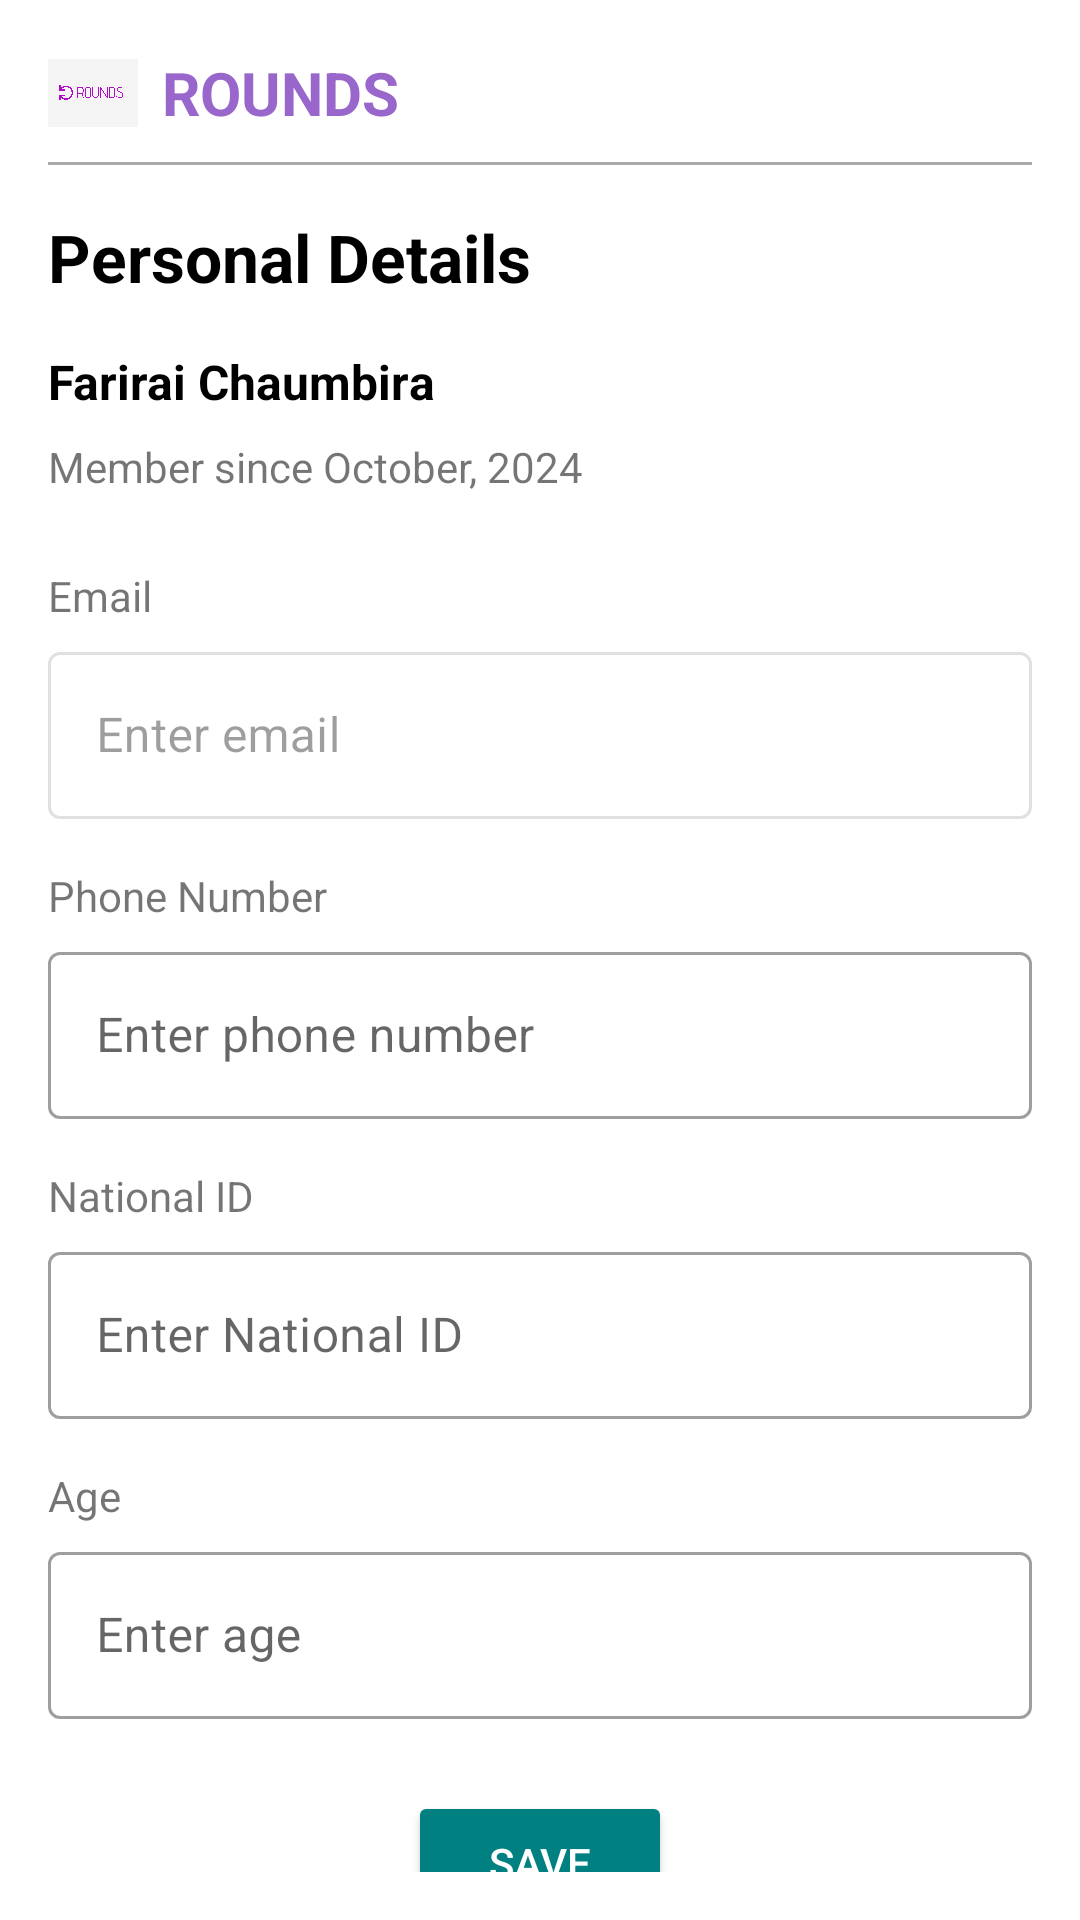

Here is an Android app screen rendered from its layout file. Give the layout XML and the strings, colors and styles it references.
<!-- AndroidManifest.xml: application theme Theme.Rounds_FYP -->
<!-- res/layout/fragment_personal_details.xml -->
<?xml version="1.0" encoding="utf-8"?>
<androidx.constraintlayout.widget.ConstraintLayout xmlns:android="http://schemas.android.com/apk/res/android"
    xmlns:app="http://schemas.android.com/apk/res-auto"
    android:layout_width="match_parent"
    android:layout_height="match_parent"
    xmlns:tools="http://schemas.android.com/tools"
    android:padding="16dp"
    android:background="@android:color/white"
    tools:context=".personalDetails">

    
    <LinearLayout
        android:id="@+id/logoSection"
        android:layout_width="match_parent"
        android:layout_height="wrap_content"
        android:orientation="horizontal"
        android:gravity="center_vertical"
        android:paddingBottom="8dp"
        app:layout_constraintTop_toTopOf="parent"
        app:layout_constraintStart_toStartOf="parent"
        app:layout_constraintEnd_toEndOf="parent">

        <ImageView
            android:id="@+id/imageView"
            android:layout_width="30dp"
            android:layout_height="30dp"
            android:src="@drawable/rounds_logo" />

        <TextView
            android:layout_width="wrap_content"
            android:layout_height="wrap_content"
            android:text="ROUNDS"
            android:textSize="20sp"
            android:textStyle="bold"
            android:textColor="@color/dark_purple"
            android:paddingStart="8dp" />
    </LinearLayout>

    
    <View
        android:id="@+id/divider"
        android:layout_width="match_parent"
        android:layout_height="1dp"
        android:background="@android:color/darker_gray"
        app:layout_constraintTop_toBottomOf="@id/logoSection"
        app:layout_constraintStart_toStartOf="parent"
        app:layout_constraintEnd_toEndOf="parent" />

    
    <TextView
        android:id="@+id/personalDetailsHeading"
        android:layout_width="wrap_content"
        android:layout_height="wrap_content"
        android:text="Personal Details"
        android:textColor="@android:color/black"
        android:textSize="22sp"
        android:textStyle="bold"
        android:layout_marginTop="16dp"
        app:layout_constraintTop_toBottomOf="@id/divider"
        app:layout_constraintStart_toStartOf="parent" />

    
    <TextView
        android:id="@+id/userName"
        android:layout_width="wrap_content"
        android:layout_height="wrap_content"
        android:text="Farirai Chaumbira"
        android:textColor="@android:color/black"
        android:textSize="16sp"
        android:textStyle="bold"
        android:layout_marginTop="16dp"
        app:layout_constraintStart_toStartOf="parent"
        app:layout_constraintTop_toBottomOf="@id/personalDetailsHeading" />

    
    <TextView
        android:id="@+id/memberSince"
        android:layout_width="wrap_content"
        android:layout_height="wrap_content"
        android:text="Member since October, 2024"
        android:textSize="14sp"
        android:layout_marginTop="8dp"
        app:layout_constraintStart_toStartOf="parent"
        app:layout_constraintTop_toBottomOf="@id/userName" />

    
    <TextView
        android:id="@+id/emailLabel"
        android:layout_width="wrap_content"
        android:layout_height="wrap_content"
        android:text="Email"
        android:textSize="14sp"
        android:layout_marginTop="24dp"
        app:layout_constraintStart_toStartOf="parent"
        app:layout_constraintTop_toBottomOf="@id/memberSince" />

    <com.google.android.material.textfield.TextInputLayout
        android:id="@+id/emailInputLayout"
        android:layout_width="match_parent"
        android:layout_height="wrap_content"
        android:layout_marginTop="4dp"
        app:layout_constraintTop_toBottomOf="@id/emailLabel"
        app:layout_constraintStart_toStartOf="parent"
        app:layout_constraintEnd_toEndOf="parent"
        android:enabled="false">

        <com.google.android.material.textfield.TextInputEditText
            android:id="@+id/emailInput"
            android:layout_width="match_parent"
            android:layout_height="wrap_content"
            android:hint="Enter email"
            android:textColor="@android:color/darker_gray"
            android:inputType="textEmailAddress" />
    </com.google.android.material.textfield.TextInputLayout>

    
    <TextView
        android:id="@+id/phoneLabel"
        android:layout_width="wrap_content"
        android:layout_height="wrap_content"
        android:text="Phone Number"
        android:textSize="14sp"
        android:layout_marginTop="16dp"
        app:layout_constraintStart_toStartOf="parent"
        app:layout_constraintTop_toBottomOf="@id/emailInputLayout" />

    <com.google.android.material.textfield.TextInputLayout
        android:id="@+id/phoneInputLayout"
        android:layout_width="match_parent"
        android:layout_height="wrap_content"
        android:layout_marginTop="4dp"
        app:layout_constraintTop_toBottomOf="@id/phoneLabel"
        app:layout_constraintStart_toStartOf="parent"
        app:layout_constraintEnd_toEndOf="parent">

        <com.google.android.material.textfield.TextInputEditText
            android:id="@+id/phoneInput"
            android:layout_width="match_parent"
            android:layout_height="wrap_content"
            android:hint="Enter phone number"
            android:inputType="phone" />
    </com.google.android.material.textfield.TextInputLayout>

    
    <TextView
        android:id="@+id/nationalIdLabel"
        android:layout_width="wrap_content"
        android:layout_height="wrap_content"
        android:text="National ID"
        android:textSize="14sp"
        android:layout_marginTop="16dp"
        app:layout_constraintStart_toStartOf="parent"
        app:layout_constraintTop_toBottomOf="@id/phoneInputLayout" />

    <com.google.android.material.textfield.TextInputLayout
        android:id="@+id/nationalIdInputLayout"
        android:layout_width="match_parent"
        android:layout_height="wrap_content"
        android:layout_marginTop="4dp"
        app:layout_constraintTop_toBottomOf="@id/nationalIdLabel"
        app:layout_constraintStart_toStartOf="parent"
        app:layout_constraintEnd_toEndOf="parent">

        <com.google.android.material.textfield.TextInputEditText
            android:id="@+id/nationalIdInput"
            android:layout_width="match_parent"
            android:layout_height="wrap_content"
            android:hint="Enter National ID"
            android:inputType="text" />
    </com.google.android.material.textfield.TextInputLayout>

    
    <TextView
        android:id="@+id/ageLabel"
        android:layout_width="wrap_content"
        android:layout_height="wrap_content"
        android:text="Age"
        android:textSize="14sp"
        android:layout_marginTop="16dp"
        app:layout_constraintStart_toStartOf="parent"
        app:layout_constraintTop_toBottomOf="@id/nationalIdInputLayout" />

    <com.google.android.material.textfield.TextInputLayout
        android:id="@+id/ageInputLayout"
        android:layout_width="match_parent"
        android:layout_height="wrap_content"
        android:layout_marginTop="4dp"
        app:layout_constraintTop_toBottomOf="@id/ageLabel"
        app:layout_constraintStart_toStartOf="parent"
        app:layout_constraintEnd_toEndOf="parent">

        <com.google.android.material.textfield.TextInputEditText
            android:id="@+id/ageInput"
            android:layout_width="match_parent"
            android:layout_height="wrap_content"
            android:hint="Enter age"
            android:inputType="number" />
    </com.google.android.material.textfield.TextInputLayout>

    
    <Button
        android:id="@+id/saveButton"
        android:layout_width="wrap_content"
        android:layout_height="wrap_content"
        android:text="Save"
        android:backgroundTint="@color/turquoise"
        android:textColor="@android:color/white"
        android:layout_marginTop="24dp"
        app:layout_constraintTop_toBottomOf="@id/ageInputLayout"
        app:layout_constraintStart_toStartOf="parent"
        app:layout_constraintEnd_toEndOf="parent" />

</androidx.constraintlayout.widget.ConstraintLayout>
<!-- resources referenced by this layout -->
<resources>
  <color name="dark_purple">#9966CC</color>
  <color name="turquoise">#008080</color>
  <!-- drawable rounds_logo: png bitmap (drawable, 21168 bytes) -->
  <style name="Theme.Rounds_FYP" parent="Theme.MaterialComponents.DayNight.NoActionBar">
  
          <item name="colorPrimary">@color/dark_purple</item>
          <item name="colorPrimaryVariant">@color/light_purple</item>
          <item name="colorOnPrimary">@android:color/white</item>
  
          <item name="colorSecondary">@color/turquoise</item>
          <item name="colorOnSecondary">@android:color/white</item>
  
          <item name="textInputStyle">@style/Widget.MaterialComponents.TextInputLayout.OutlinedBox</item>
          <item name="materialButtonStyle">@style/Widget.MaterialComponents.Button</item>
      </style>
  <color name="light_purple">#C8A2C8</color>
</resources>
